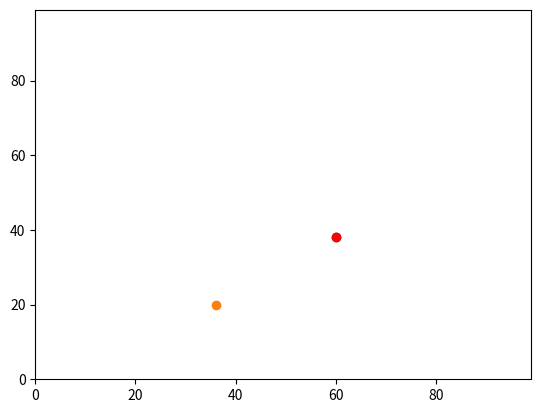

Write the Python code that produced this figure.
# -*- coding: utf-8 -*-
"""
Created on Sat Mar 26 15:53:40 2022

@author: richa
"""

import random
import operator
import matplotlib.pyplot

#Creating the container list for the agents
agents = []

# Assigning the first pair of coordinates to the agents list.
agents.append([random.randint(0,99),random.randint(0,99)]) 

# Random walk two steps (first pair).
if random.random() < 0.5:
    agents[0][0] += 1
else:
    agents[0][0] -= 1
    
if random.random() < 0.5:
    agents[0][1] += 1
else:
    agents[0][1] -= 1
    
    
if random.random() < 0.5:
    agents[0][0] += 1
else:
    agents[0][0] -= 1
    
if random.random() < 0.5:
    agents[0][1] += 1
else:
    agents[0][1] -= 1


# Assigning the second pair of coordinates to the agents list.
agents.append([random.randint(0,99),random.randint(0,99)]) 

# Random walk two steps (second pair).
if random.random() < 0.5:
    agents[1][0] += 1
else:
    agents[1][0] -= 1
    
if random.random() < 0.5:
    agents[1][1] += 1
else:
    agents[1][1] -= 1
    

if random.random() < 0.5:
    agents[1][0] += 1
else:
    agents[1][0] -= 1
    
if random.random() < 0.5:
    agents[1][1] += 1
else:
    agents[1][1] -= 1

#Coordinates of both agents after moving randomly one step
print(agents)

# Distance between both agents after moving
distance = ((agents[0][0] - agents[1][0])**2 + (agents[0][1] - agents[1][1])**2)**0.5
print(round(distance,2))

#Coordinates of the agent that is furthest east
print("Furthest east agent coordinates =", max(agents, key=operator.itemgetter(1)))

#Coordinates of the agent that is furthest north
print("Furthest north agent coordinates =", max(agents, key=operator.itemgetter(0)))

#Ploting both agents into a XY chart
matplotlib.pyplot.ylim(0, 99)
matplotlib.pyplot.xlim(0, 99)
matplotlib.pyplot.scatter(agents[0][1],agents[0][0])
matplotlib.pyplot.scatter(agents[1][1],agents[1][0])

#Giving colour "red" to the furthest east agent
matplotlib.pyplot.scatter(max(agents, key=operator.itemgetter(1))[1],max(agents, key=operator.itemgetter(1))[0], color='red')

matplotlib.pyplot.show()

